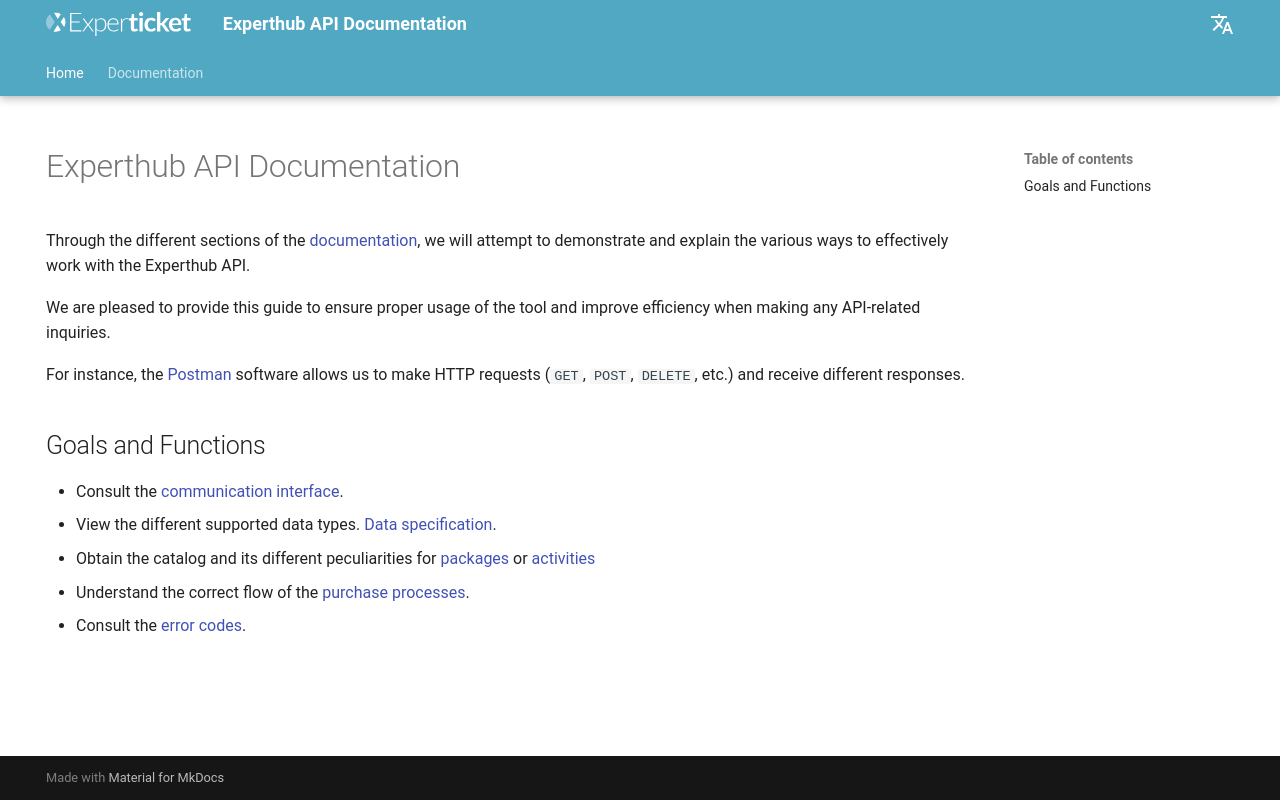

repository: Experticket/experthubApiDocs · page: en/index.html · generator: mkdocs

---
hide:
  - navigation
---

# Experthub API Documentation

Through the different sections of the [documentation](docs/connection.md), we will attempt to demonstrate and explain the various ways to effectively work with the Experthub API.

We are pleased to provide this guide to ensure proper usage of the tool and improve efficiency when making any API-related inquiries.

For instance, the [Postman](https://www.postman.com/) software allows us to make HTTP requests (``GET``, ``POST``, ``DELETE``, etc.) and receive different responses.

## Goals and Functions

+ Consult the [communication interface](/docs/connection/).
+ View the different supported data types. [Data specification](/docs/struct/).
+ Obtain the catalog and its different peculiarities for [packages](/docs/package/prePackage/) or [activities](/docs/activity/catalog/)
+ Understand the correct flow of the [purchase processes](/docs/shoppingCart/introduction/).
+ Consult the [error codes](/docs/annex/errorCodes/).
